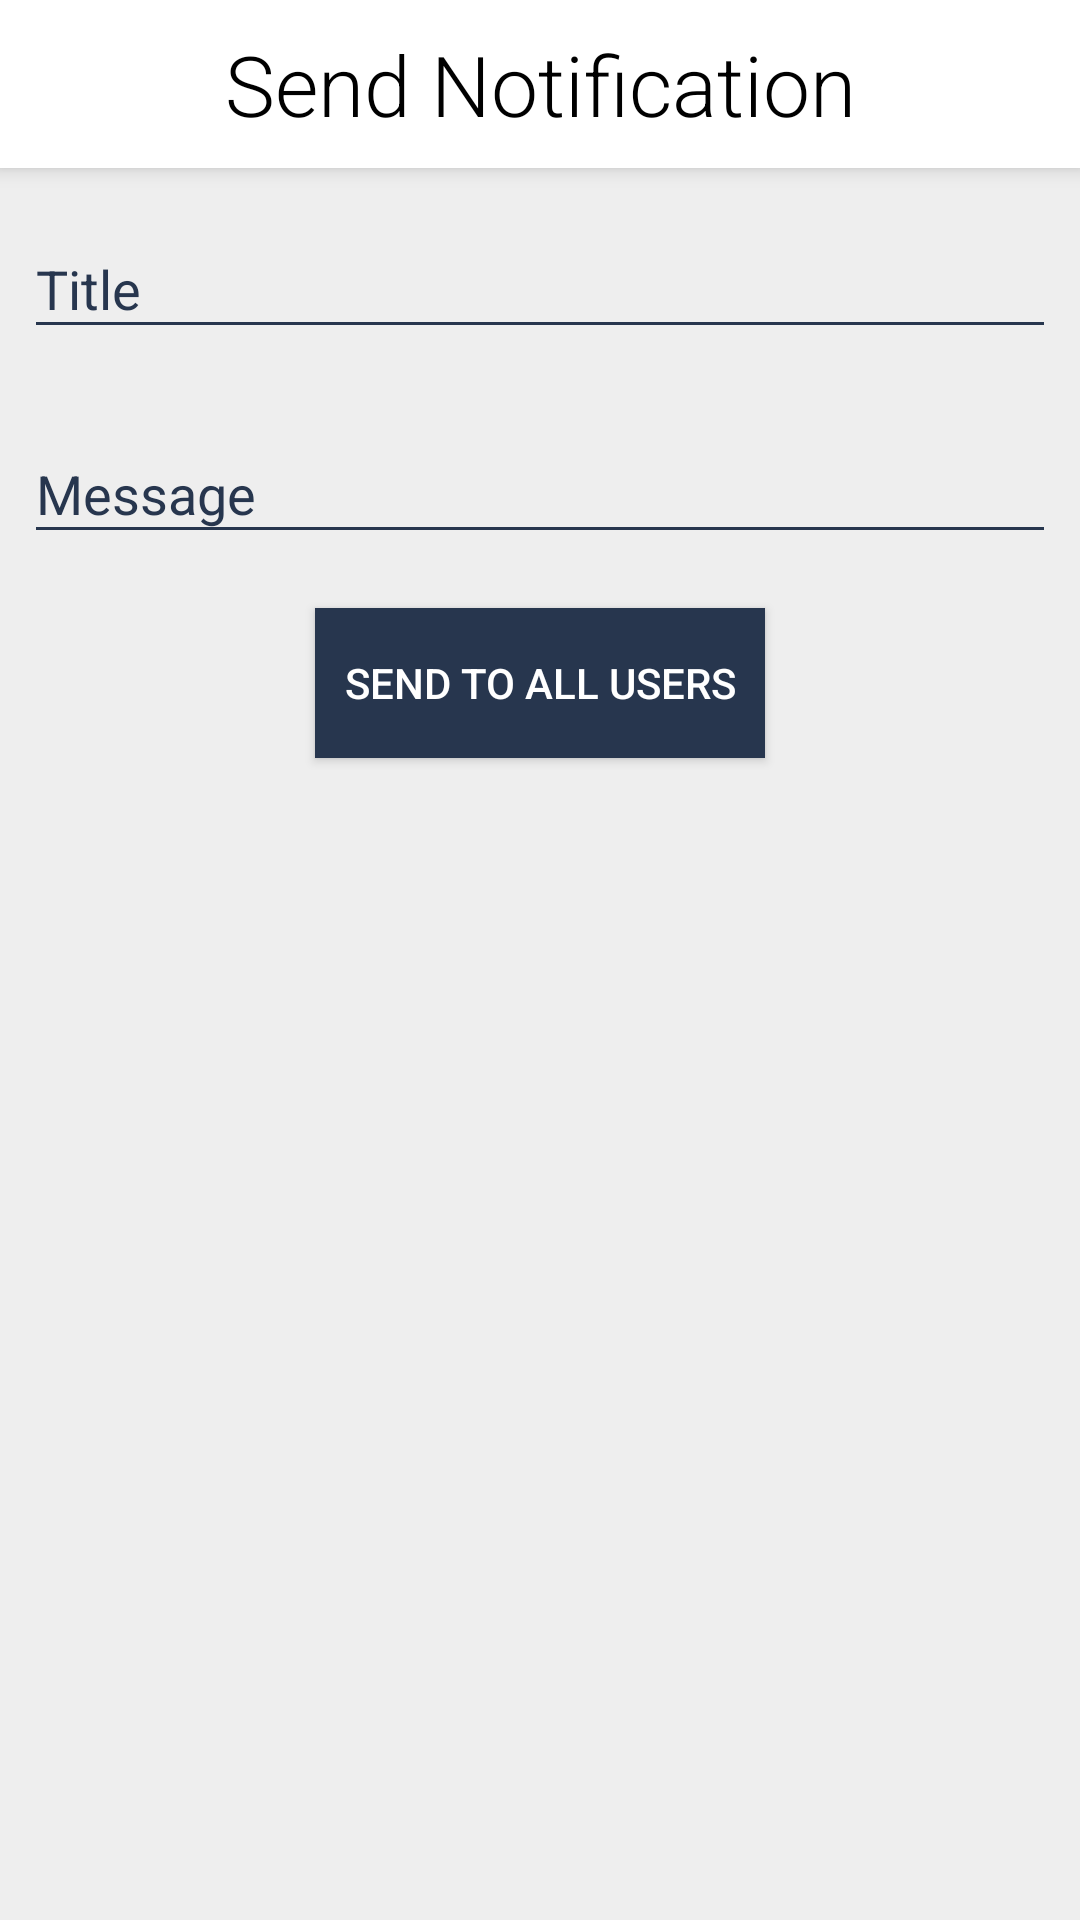

Write the Android layout XML for this screen, with the resource values it uses.
<!-- AndroidManifest.xml: application theme AppTheme -->
<!-- res/layout/activity_admin_notifications.xml -->
<?xml version="1.0" encoding="utf-8"?>
<ScrollView
    android:layout_height="match_parent"
    android:layout_width="match_parent"
    android:background="@color/colorBG"
    xmlns:android="http://schemas.android.com/apk/res/android">

    <LinearLayout
        android:focusableInTouchMode="true"
        android:orientation="vertical"
        android:layout_height="match_parent"
        android:layout_width="match_parent">

        <androidx.appcompat.widget.Toolbar
            xmlns:app="http://schemas.android.com/tools"
            android:id="@+id/toolbar"
            android:elevation="4dp"
            android:layout_width="match_parent"
            android:layout_height="?android:attr/actionBarSize"
            android:background="@android:color/white"
            android:theme="@style/ThemeOverlay.AppCompat.ActionBar"
            app:popupTheme="@style/ThemeOverlay.AppCompat.Light">
            <TextView
                android:id="@+id/toolbar_title"
                android:fontFamily="sans-serif-light"
                android:text="Send Notification"
                android:textSize="28dp"
                android:textColor="@android:color/black"
                android:layout_gravity="center"
                android:layout_width="wrap_content"
                android:layout_height="wrap_content"/>
        </androidx.appcompat.widget.Toolbar>


        
        <com.google.android.material.textfield.TextInputLayout
            android:id="@+id/input_title_container"
            android:theme="@style/EditTextThemeInApp"
            android:hint="Title"
            android:layout_width="match_parent"
            android:layout_height="wrap_content"
            android:layout_margin="8dp">
            <EditText
                android:id="@+id/input_title"
                android:layout_width="match_parent"
                android:layout_height="wrap_content"
                android:maxLength="100" />
        </com.google.android.material.textfield.TextInputLayout>

        
        <com.google.android.material.textfield.TextInputLayout
            android:id="@+id/input_message_container"
            android:theme="@style/EditTextThemeInApp"
            android:hint="Message"
            android:layout_width="match_parent"
            android:layout_height="wrap_content"
            android:layout_margin="8dp">
            <EditText
                android:id="@+id/input_message"
                android:inputType="textMultiLine"
                android:layout_width="match_parent"
                android:layout_height="wrap_content" />
        </com.google.android.material.textfield.TextInputLayout>

        <Button
            android:id="@+id/btn_send_notification"
            android:text="Send To All Users"
            android:textColor="@android:color/white"
            android:background="@color/colorPrimary"
            android:layout_gravity="center"
            android:layout_margin="10dp"
            android:layout_width="150dp"
            android:layout_height="50dp" />

    </LinearLayout>

</ScrollView>
<!-- resources referenced by this layout -->
<resources>
  <color name="colorBG">#EEEEEE</color>
  <color name="colorPrimary">#27364E</color>
  <style name="EditTextThemeInApp" parent="Theme.AppCompat.Light.NoActionBar">
          <item name="android:textSize">18sp</item>
          <item name="colorAccent">@color/colorPrimary</item>
          <item name="colorControlNormal">@color/colorPrimary</item>
          <item name="colorControlActivated">@color/colorPrimary</item>
          <item name="android:textColorHint">@color/colorPrimary</item> 
      </style>
  <style name="AppTheme" parent="Theme.AppCompat.Light.NoActionBar">
          <item name="colorPrimary">@color/colorPrimary</item>
          <item name="colorPrimaryDark">@color/colorPrimaryDark</item>
          <item name="colorAccent">@color/colorAccent</item>
          <item name="android:datePickerDialogTheme" tools:targetApi="lollipop">@style/DPD_Theme_Custom</item>
      </style>
  <color name="colorPrimaryDark">#000000</color>
  <color name="colorAccent">#000000</color>
  <style name="DPD_Theme_Custom" parent="android:Theme.Material.Light.Dialog" tools:targetApi="lollipop">
          <item name="android:colorAccent">@color/colorPrimary</item>
      </style>
</resources>
